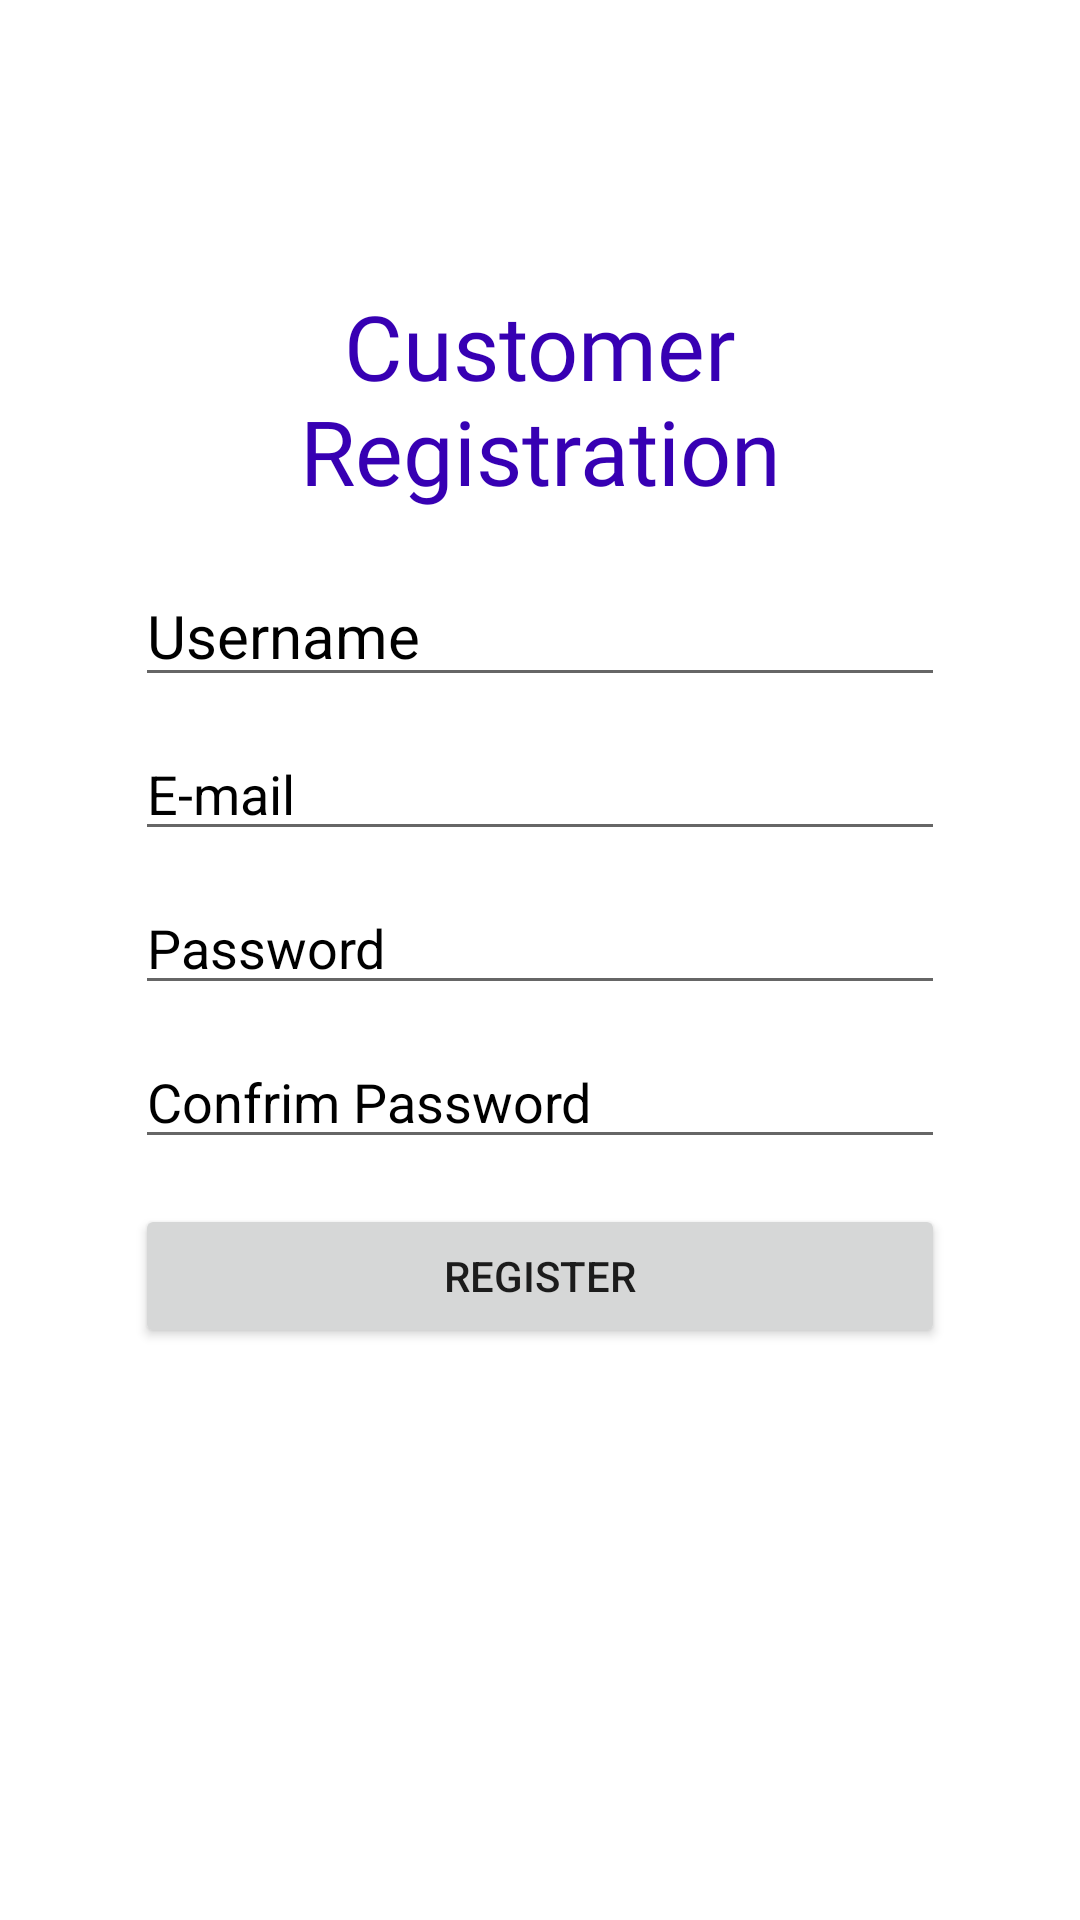

Produce the Android XML layout that renders to this screen, including the resource entries it uses.
<!-- AndroidManifest.xml: application theme Theme.TailorApp -->
<!-- res/layout/activity_register.xml -->
<?xml version="1.0" encoding="utf-8"?>

<RelativeLayout
    xmlns:android="http://schemas.android.com/apk/res/android"
    xmlns:app="http://schemas.android.com/apk/res-auto"
    xmlns:tools="http://schemas.android.com/tools"
    android:layout_width="match_parent"
    android:padding="45dp"
    android:layout_height="match_parent"
    tools:context=".registration.Register">

    <ProgressBar
        android:visibility="invisible"
        android:id="@+id/progress_register"
        android:layout_width="wrap_content"
        android:layout_height="wrap_content"
        android:layout_alignTop="@+id/e_mail_register"
        android:layout_alignEnd="@+id/e_mail_register"
        android:layout_marginEnd="135dp" />

    <TextView
        android:id="@+id/title"
        android:layout_width="wrap_content"
        android:layout_height="wrap_content"
        android:layout_alignParentTop="true"
        android:layout_centerHorizontal="true"
        android:fontFamily="@font/roboto"
        android:layout_marginTop="50sp"
        android:gravity="center_horizontal"
        android:text="Customer Registration"
        android:textColor="@color/purple_700"
        android:textSize="30sp" />


    <EditText
        android:id="@+id/username_edit"
        android:layout_width="match_parent"
        android:layout_height="wrap_content"
        android:layout_below="@+id/title"
        android:layout_marginTop="18sp"
        android:hint="Username"
        android:inputType="textPersonName"
        android:textColor="@color/purple_700"
        android:textColorHint="@color/black"
        android:textSize="20sp" />

    <EditText
        android:id="@+id/e_mail_register"
        android:layout_width="match_parent"
        android:layout_height="wrap_content"
        android:layout_below="@+id/username_edit"
        android:layout_marginTop="10dp"
        android:hint="@string/e_mail"
        android:textColorHint="@color/black"
        android:textColor="@color/purple_700"
        android:inputType="textEmailAddress" />

    <EditText
        android:id="@+id/password_register"
        android:layout_width="match_parent"
        android:layout_height="wrap_content"
        android:layout_below="@+id/e_mail_register"
        android:layout_marginTop="10dp"
        android:hint="Password"
        android:importantForAutofill="no"
        android:inputType="textPassword"
        android:textColor="@color/purple_700"
        android:textColorHint="@color/black" />

    <EditText
        android:id="@+id/confirm_password_register"
        android:layout_width="match_parent"
        android:layout_height="wrap_content"
        android:layout_below="@+id/password_register"
        android:layout_marginTop="10dp"
        android:hint="Confrim Password"
        android:importantForAutofill="no"
        android:inputType="textPassword"
        android:textColor="@color/purple_700"
        android:textColorHint="@color/black" />

    <Button
        android:id="@+id/register"
        android:layout_width="match_parent"
        android:layout_height="wrap_content"
        android:layout_below="@+id/confirm_password_register"
        android:layout_marginTop="15dp"
        android:text="Register" />

</RelativeLayout>
<!-- resources referenced by this layout -->
<resources>
  <color name="black">#FF000000</color>
  <color name="purple_700">#FF3700B3</color>
  <string name="e_mail">E-mail</string>
  <style name="Theme.TailorApp" parent="Theme.MaterialComponents.DayNight.NoActionBar">
          
          <item name="colorPrimary">@color/purple_500</item>
          <item name="colorPrimaryVariant">@color/purple_700</item>
          <item name="colorOnPrimary">@color/white</item>
          
          <item name="colorSecondary">@color/teal_200</item>
          <item name="colorSecondaryVariant">@color/teal_700</item>
          <item name="colorOnSecondary">@color/black</item>
          
          <item name="android:statusBarColor" tools:targetApi="l">?attr/colorPrimaryVariant</item>
          
      </style>
  <color name="purple_500">#FF6200EE</color>
  <color name="white">#FFFFFFFF</color>
  <color name="teal_200">#FF3700B3</color>
  <color name="teal_700">#FF3700B3</color>
</resources>
